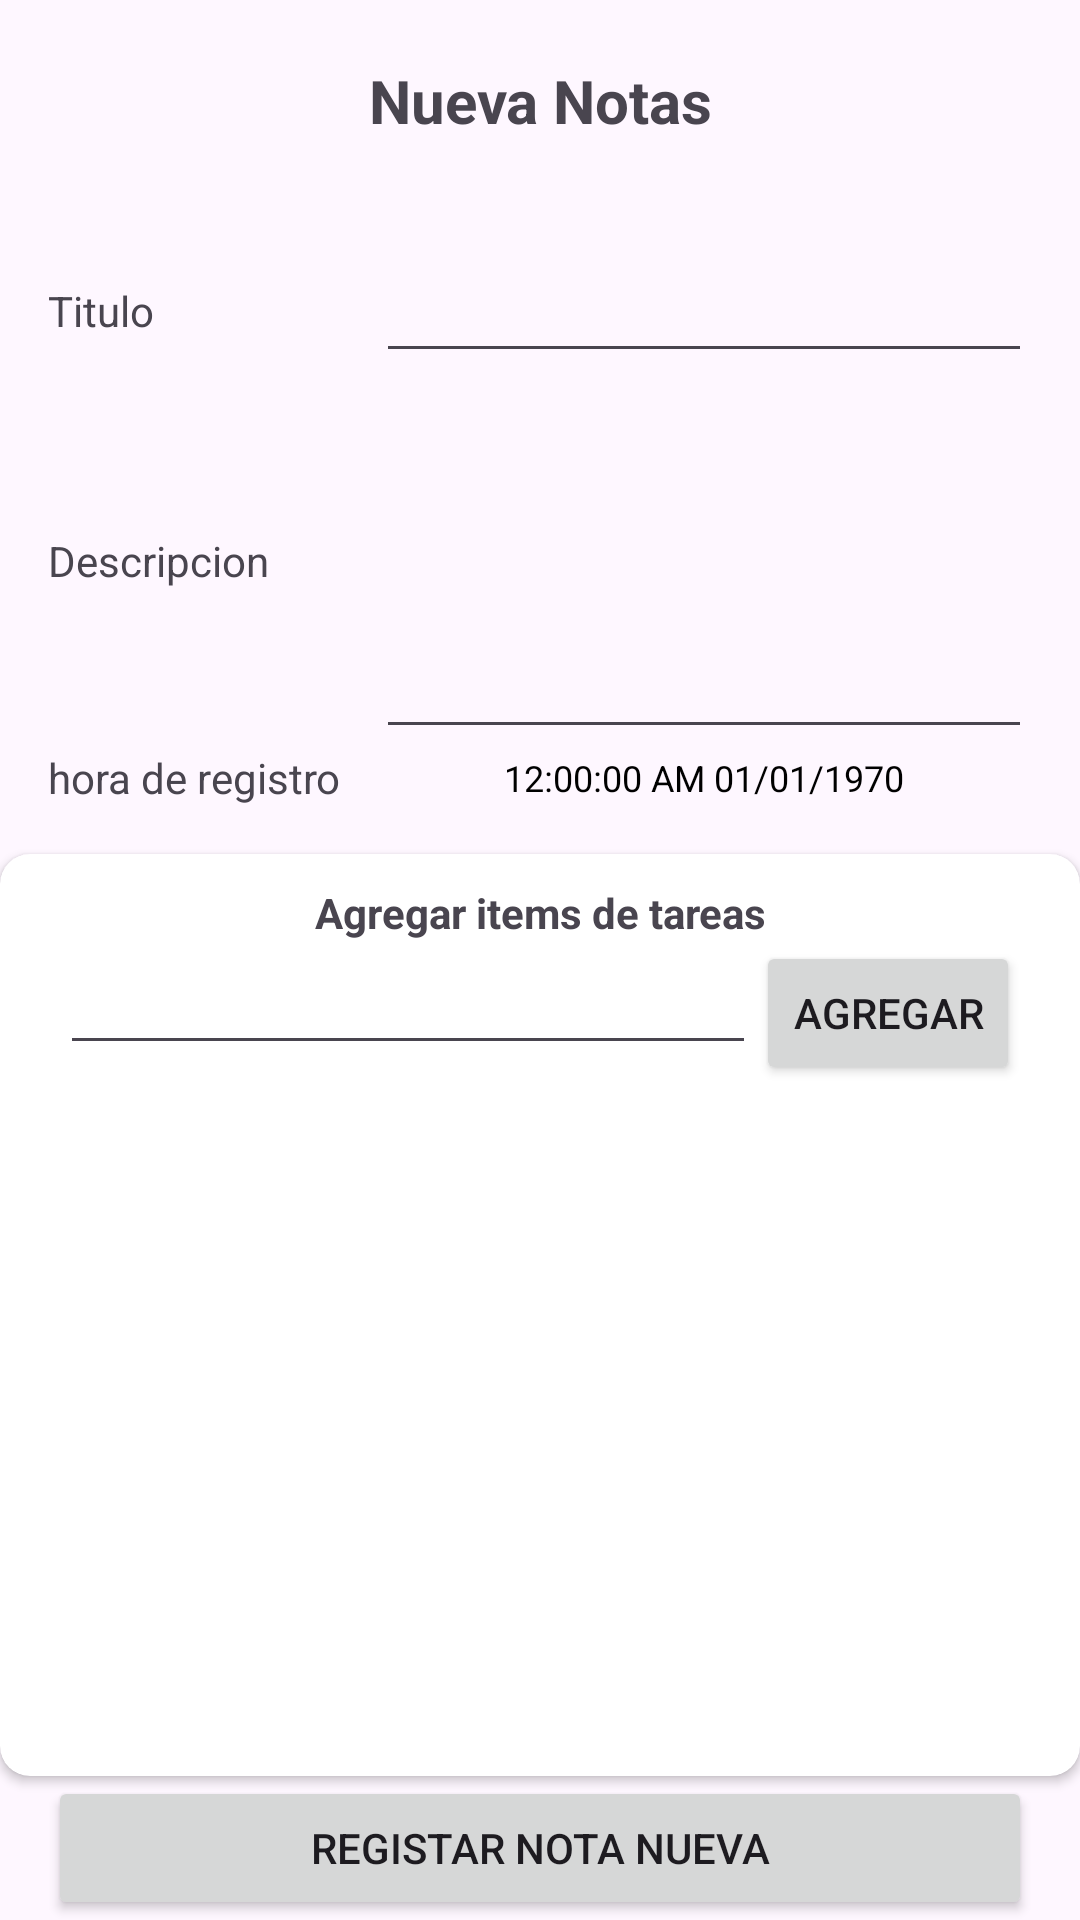

Android layout source for this screen:
<!-- AndroidManifest.xml: application theme Theme.FirebaseRealTimeDataBase -->
<!-- res/layout/activity_formulario_notas.xml -->
<?xml version="1.0" encoding="utf-8"?>
<RelativeLayout
    xmlns:android="http://schemas.android.com/apk/res/android"
    xmlns:app="http://schemas.android.com/apk/res-auto"
    xmlns:tools="http://schemas.android.com/tools"
    android:id="@+id/main"
    android:layout_width="match_parent"
    android:layout_height="match_parent"
    tools:context=".FormularioNotas">
    <TextView
        android:id="@+id/textView"
        android:layout_marginTop="20dp"
        android:layout_marginBottom="20dp"
        android:textSize="20dp"
        android:textStyle="bold"
        android:textAlignment="center"
        android:text="Nueva Notas"
        android:layout_width="match_parent"
        android:layout_height="wrap_content"/>

    <LinearLayout
        android:layout_below="@id/textView"
        android:id="@+id/linear"
        android:layout_margin="16dp"
        android:orientation="vertical"
        android:layout_width="match_parent"
        android:layout_height="wrap_content">
        <LinearLayout
            android:gravity="center_vertical"
            android:weightSum="3"
            android:orientation="horizontal"
            android:layout_width="match_parent"
            android:layout_height="wrap_content">
            <TextView
                android:text="Titulo"
                android:layout_weight="1"
                android:layout_width="0dp"
                android:layout_height="wrap_content"/>
            <EditText
                android:id="@+id/editTitulo"
                android:layout_weight="2"
                android:layout_width="0dp"
                android:layout_height="wrap_content"/>
        </LinearLayout>
        <LinearLayout
            android:gravity="center_vertical"
            android:weightSum="3"
            android:orientation="horizontal"
            android:layout_width="match_parent"
            android:layout_height="wrap_content">
            <TextView
                android:text="Descripcion"
                android:layout_weight="1"
                android:layout_width="0dp"
                android:layout_height="wrap_content"/>
            <EditText
                android:id="@+id/editTextDescripcion"
                android:textAlignment="textStart"
                android:lines="5"
                android:layout_weight="2"
                android:layout_width="0dp"
                android:layout_height="wrap_content"/>
        </LinearLayout>
        <LinearLayout
            android:gravity="center_vertical"
            android:weightSum="3"
            android:orientation="horizontal"
            android:layout_width="match_parent"
            android:layout_height="wrap_content">
            <TextView
                android:text="hora de registro"
                android:layout_weight="1"
                android:layout_width="0dp"
                android:layout_height="wrap_content"/>
            <TextClock
                android:layout_weight="2"
                android:id="@+id/textClock"
                android:layout_width="0dp"
                android:layout_height="wrap_content"
                android:format24Hour="HH:mm:ss dd/MM/yyyy"
                android:format12Hour="hh:mm:ss a dd/MM/yyyy"
                android:timeZone="UTC"
                android:textSize="12sp"
                android:textColor="@android:color/black"
                android:gravity="center" />
        </LinearLayout>

    </LinearLayout>
    <androidx.cardview.widget.CardView
        android:layout_above="@id/registrarNota"
        android:layout_below="@id/linear"
        app:cardCornerRadius="10dp"
        android:layout_width="match_parent"
        android:layout_height="wrap_content">
        <LinearLayout
            android:padding="10dp"
            android:orientation="vertical"
            android:layout_width="match_parent"
            android:layout_height="match_parent">
            <TextView
                android:textStyle="bold"
                android:text="Agregar items de tareas"
                android:textAlignment="center"
                android:layout_width="match_parent"
                android:layout_height="wrap_content"/>
            <RelativeLayout
                android:layout_marginRight="10dp"
                android:layout_marginLeft="10dp"
                android:layout_width="match_parent"
                android:layout_height="wrap_content">
                <EditText
                    android:id="@+id/editTarea"
                    android:layout_toLeftOf="@id/agregar"
                    android:layout_width="match_parent"
                    android:layout_height="wrap_content"/>
                <Button
                    android:id="@+id/agregar"
                    android:layout_alignParentRight="true"
                    android:text="Agregar"
                    android:layout_width="wrap_content"
                    android:layout_height="wrap_content"/>
            </RelativeLayout>
            <androidx.recyclerview.widget.RecyclerView
                android:id="@+id/lista_tareas"
                android:layout_width="match_parent"
                android:layout_height="match_parent"/>
        </LinearLayout>
    </androidx.cardview.widget.CardView>
    <Button
        android:layout_marginLeft="16dp"
        android:layout_marginRight="16dp"
        android:drawableLeft="@drawable/baseline_check_24"
        android:text="Registar Nota nueva"
        android:id="@+id/registrarNota"
        android:layout_alignParentBottom="true"
        android:layout_width="match_parent"
        android:layout_height="wrap_content"/>
</RelativeLayout>
<!-- resources referenced by this layout -->
<resources>
  <style name="Theme.FirebaseRealTimeDataBase" parent="Base.Theme.FirebaseRealTimeDataBase" />
  <style name="Base.Theme.FirebaseRealTimeDataBase" parent="Theme.Material3.DayNight.NoActionBar">
          
          
      </style>
</resources>
